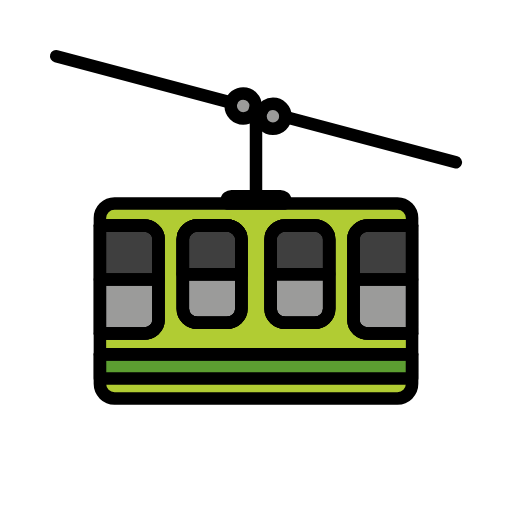
t = 0.00 s
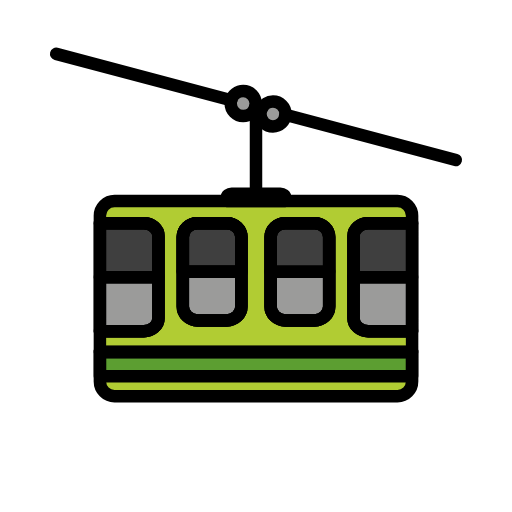
t = 0.48 s
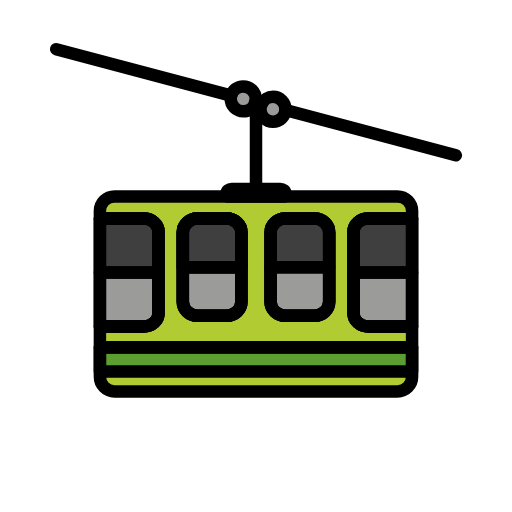
t = 1.43 s
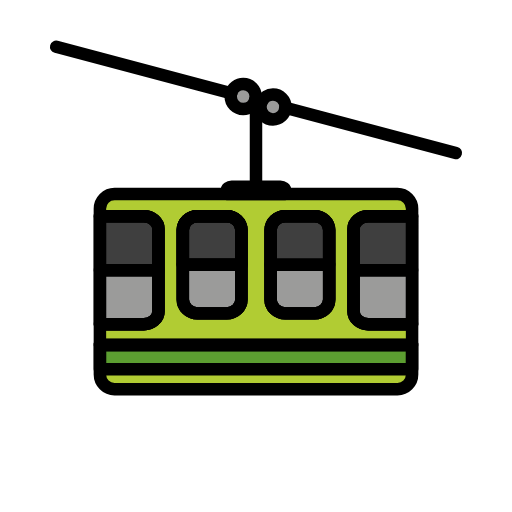
t = 1.90 s
t = 2.38 s: frame unchanged from t = 1.43 s, image omitted
t = 3.33 s: frame unchanged from t = 0.48 s, image omitted

The animated SVG that drew these frames (rendered in a browser with its animation timeline set to each time). Animation: 1 SMIL element (animateTransform=1); one cycle of 3.80 s, repeats indefinitely.

<?xml version='1.0' encoding='utf-8'?>
<svg xmlns="http://www.w3.org/2000/svg" id="emoji" viewBox="-5 -5 82 82" version="1.1" width="200" height="200" role="img">
  <title>OpenMoji: mountain cableway</title><g><g id="color">
    <path fill="#3F3F3F" d="M40.6875,27.0313c0-0.3452-0.3498-0.625-0.7812-0.625h-7.8125c-0.4315,0-0.7813,0.2798-0.7813,0.625v0.9375 h9.375V27.0313z" />
    <path fill="#B1CC33" d="M58.6563,58.8281H13.3438c-1.2891,0-2.3438-1.0547-2.3438-2.3437V29.9219 c0-1.2891,1.0547-2.3438,2.3438-2.3438h45.3125c1.289,0,2.3437,1.0547,2.3437,2.3438v26.5625 C61,57.7734,59.9453,58.8281,58.6563,58.8281z" />
    <path fill="#3F3F3F" d="M20.375,33.2c0-1.1412-1.0547-2.075-2.3437-2.075H11v8.6458h9.375V33.2z" />
    <path fill="#9B9B9A" d="M11,39.7708v8.6459h7.0313c1.289,0,2.3437-0.9338,2.3437-2.075v-6.5709H11z" />
    <path fill="#9B9B9A" d="M51.625,39.7708v6.5709c0,1.1412,1.0547,2.075,2.3438,2.075H61v-8.6459H51.625z" />
    <path fill="#3F3F3F" d="M61,31.125h-7.0312c-1.2891,0-2.3438,0.9338-2.3438,2.075v6.5708H61V31.125z" />
    <rect x="11" y="51.75" width="50" height="3.8723" fill="#5C9E31" />
    <path fill="#9B9B9A" d="M24.2813,38.9062v5.5581c0,1.2278,1.0492,2.2232,2.3437,2.2232h4.6875 c1.2945,0,2.3438-0.9954,2.3438-2.2232v-5.5581H24.2813z" />
    <path fill="#3F3F3F" d="M33.6563,33.3482c0-1.2278-1.0493-2.2232-2.3438-2.2232H26.625c-1.2945,0-2.3437,0.9954-2.3437,2.2232 v5.558h9.375V33.3482z" />
    <path fill="#3F3F3F" d="M33.6563,33.3482c0-1.2278-1.0493-2.2232-2.3438-2.2232H26.625c-1.2945,0-2.3437,0.9954-2.3437,2.2232 v5.558h9.375V33.3482z" />
    <path fill="#3F3F3F" d="M47.7188,33.3482c0-1.2278-1.0493-2.2232-2.3438-2.2232h-4.6875c-1.2945,0-2.3437,0.9954-2.3437,2.2232 v5.558h9.375V33.3482z" />
    <path fill="#9B9B9A" d="M38.3438,38.9062v5.5581c0,1.2278,1.0492,2.2232,2.3437,2.2232h4.6875 c1.2945,0,2.3438-0.9954,2.3438-2.2232v-5.5581H38.3438z" />
    <circle cx="33.9509" cy="11.9557" r="2" fill="#9B9B9A" />
    <circle cx="38.7188" cy="13.625" r="2" fill="#9B9B9A" />
  </g>
  <g id="hair" />
  <g id="skin" />
  <g id="skin-shadow" />
  <g id="line">
    <line x1="36" x2="36" y1="26.4063" y2="12.875" fill="none" stroke="#000000" stroke-linecap="round" stroke-linejoin="round" stroke-miterlimit="10" stroke-width="2" />
    <path fill="none" stroke="#000000" stroke-linecap="round" stroke-linejoin="round" stroke-miterlimit="10" stroke-width="2" d="M51.62,33.1998c0-1.14,1.06-2.07,2.35-2.07H61v-1.21c0-1.29-1.05-2.34-2.34-2.34H13.34c-1.29,0-2.34,1.05-2.34,2.34v1.21h7.03 c1.29,0,2.35,0.93,2.35,2.07v13.14c0,1.14-1.06,2.08-2.35,2.08H11v3.33h50v-3.33h-7.03c-1.29,0-2.35-0.94-2.35-2.08V33.1998z M33.66,44.4598c0,1.23-1.05,2.23-2.35,2.23h-4.69c-1.29,0-2.34-1-2.34-2.23v-11.11c0-1.23,1.05-2.22,2.34-2.22h4.69 c1.3,0,2.35,0.99,2.35,2.22V44.4598z M47.72,44.4598c0,1.23-1.05,2.23-2.34,2.23h-4.69c-1.3,0-2.35-1-2.35-2.23v-11.11 c0-1.23,1.05-2.22,2.35-2.22h4.69c1.29,0,2.34,0.99,2.34,2.22V44.4598z" />
    <path fill="none" stroke="#000000" stroke-linecap="round" stroke-linejoin="round" stroke-miterlimit="10" stroke-width="2" d="M40.69,27.0298v0.55h-9.38v-0.55c0-0.34,0.35-0.62,0.78-0.62H39.91C40.34,26.4098,40.69,26.6898,40.69,27.0298z" />
    <path fill="none" stroke="#000000" stroke-linecap="round" stroke-linejoin="round" stroke-miterlimit="10" stroke-width="2" d="M18.03,48.4197H11v-17.29h7.03c1.29,0,2.35,0.93,2.35,2.07v13.14C20.38,47.4797,19.32,48.4197,18.03,48.4197z" />
    <path fill="none" stroke="#000000" stroke-linecap="round" stroke-linejoin="round" stroke-miterlimit="10" stroke-width="2" d="M24.28,44.4598v-11.11c0-1.23,1.05-2.22,2.34-2.22h4.69c1.3,0,2.35,0.99,2.35,2.22v11.11c0,1.23-1.05,2.23-2.35,2.23h-4.69 C25.33,46.6898,24.28,45.6898,24.28,44.4598z" />
    <path fill="none" stroke="#000000" stroke-linecap="round" stroke-linejoin="round" stroke-miterlimit="10" stroke-width="2" d="M38.34,44.4598v-11.11c0-1.23,1.05-2.22,2.35-2.22h4.69c1.29,0,2.34,0.99,2.34,2.22v11.11c0,1.23-1.05,2.23-2.34,2.23h-4.69 C39.39,46.6898,38.34,45.6898,38.34,44.4598z" />
    <path fill="none" stroke="#000000" stroke-linecap="round" stroke-linejoin="round" stroke-miterlimit="10" stroke-width="2" d="M61,31.1298v17.29h-7.03c-1.29,0-2.35-0.94-2.35-2.08v-13.14c0-1.14,1.06-2.07,2.35-2.07H61z" />
    <path fill="none" stroke="#000000" stroke-linecap="round" stroke-linejoin="round" stroke-miterlimit="10" stroke-width="2" d="M11,51.7498h50v4.73c0,1.29-1.05,2.35-2.34,2.35H13.34c-1.29,0-2.34-1.06-2.34-2.35V51.7498z" />
    <path fill="none" stroke="#000000" stroke-linecap="round" stroke-linejoin="round" stroke-miterlimit="10" stroke-width="2" d="M20.38,33.1998v6.57H11v-8.64h7.03C19.32,31.1298,20.38,32.0598,20.38,33.1998z" />
    <path fill="none" stroke="#000000" stroke-linecap="round" stroke-linejoin="round" stroke-miterlimit="10" stroke-width="2" d="M20.38,39.7698v6.57c0,1.14-1.06,2.08-2.35,2.08H11v-8.65H20.38z" />
    <path fill="none" stroke="#000000" stroke-linecap="round" stroke-linejoin="round" stroke-miterlimit="10" stroke-width="2" d="M61,39.7698v8.65h-7.03c-1.29,0-2.35-0.94-2.35-2.08v-6.57H61z" />
    <path fill="none" stroke="#000000" stroke-linecap="round" stroke-linejoin="round" stroke-miterlimit="10" stroke-width="2" d="M61,31.1298v8.64h-9.38v-6.57c0-1.14,1.06-2.07,2.35-2.07H61z" />
    <rect x="11" y="51.7498" width="50" height="3.87" fill="none" stroke="#000000" stroke-linecap="round" stroke-linejoin="round" stroke-miterlimit="10" stroke-width="2" />
    <path fill="none" stroke="#000000" stroke-linecap="round" stroke-linejoin="round" stroke-miterlimit="10" stroke-width="2" d="M33.66,38.9098v5.55c0,1.23-1.05,2.23-2.35,2.23h-4.69c-1.29,0-2.34-1-2.34-2.23v-5.55H33.66z" />
    <path fill="none" stroke="#000000" stroke-linecap="round" stroke-linejoin="round" stroke-miterlimit="10" stroke-width="2" d="M33.66,33.3498v5.56H24.28v-5.56c0-1.23,1.05-2.22,2.34-2.22h4.69C32.61,31.1298,33.66,32.1198,33.66,33.3498z" />
    <path fill="none" stroke="#000000" stroke-linecap="round" stroke-linejoin="round" stroke-miterlimit="10" stroke-width="2" d="M33.66,33.3498v5.56H24.28v-5.56c0-1.23,1.05-2.22,2.34-2.22h4.69C32.61,31.1298,33.66,32.1198,33.66,33.3498z" />
    <path fill="none" stroke="#000000" stroke-linecap="round" stroke-linejoin="round" stroke-miterlimit="10" stroke-width="2" d="M47.72,33.3498v5.56H38.34v-5.56c0-1.23,1.05-2.22,2.35-2.22h4.69C46.67,31.1298,47.72,32.1198,47.72,33.3498z" />
    <path fill="none" stroke="#000000" stroke-linecap="round" stroke-linejoin="round" stroke-miterlimit="10" stroke-width="2" d="M47.72,38.9098v5.55c0,1.23-1.05,2.23-2.34,2.23h-4.69c-1.3,0-2.35-1-2.35-2.23v-5.55H47.72z" />
    <path fill="none" stroke="#000000" stroke-linecap="round" stroke-linejoin="round" stroke-miterlimit="10" stroke-width="2" d="M40.72,13.6298c0,0.04,0,0.08-0.0099,0.12c-0.06,1.05-0.93,1.88-1.9901,1.88c-1.11,0-2-0.9-2-2c0-0.32,0.07-0.62,0.21-0.88 c0.31-0.66,1-1.12,1.79-1.12C39.82,11.6298,40.72,12.5198,40.72,13.6298z" />
    <line x1="36.93" x2="35.88" y1="12.7498" y2="12.4698" fill="none" stroke="#000000" stroke-linecap="round" stroke-linejoin="round" stroke-miterlimit="10" stroke-width="2" />
    <line x1="68" x2="40.71" y1="20.9998" y2="13.7498" fill="none" stroke="#000000" stroke-linecap="round" stroke-linejoin="round" stroke-miterlimit="10" stroke-width="2" />
    <line x1="32.02" x2="4" y1="11.4398" y2="3.9998" fill="none" stroke="#000000" stroke-linecap="round" stroke-linejoin="round" stroke-miterlimit="10" stroke-width="2" />
    <path fill="none" stroke="#000000" stroke-miterlimit="10" stroke-width="2" d="M35.95,11.9598c0,0.18-0.02,0.35-0.07,0.51 c-0.22,0.86-1,1.49-1.93,1.49c-1.1,0-2-0.9-2-2c0-0.18,0.02-0.36,0.07-0.52c0.23-0.86,1.01-1.48,1.93-1.48 C35.06,9.9598,35.95,10.8498,35.95,11.9598z" />
  </g>
<animateTransform attributeName="transform" type="translate" values="0 0;0 -1.5;0 0" dur="3.8s" repeatCount="indefinite" /></g></svg>
